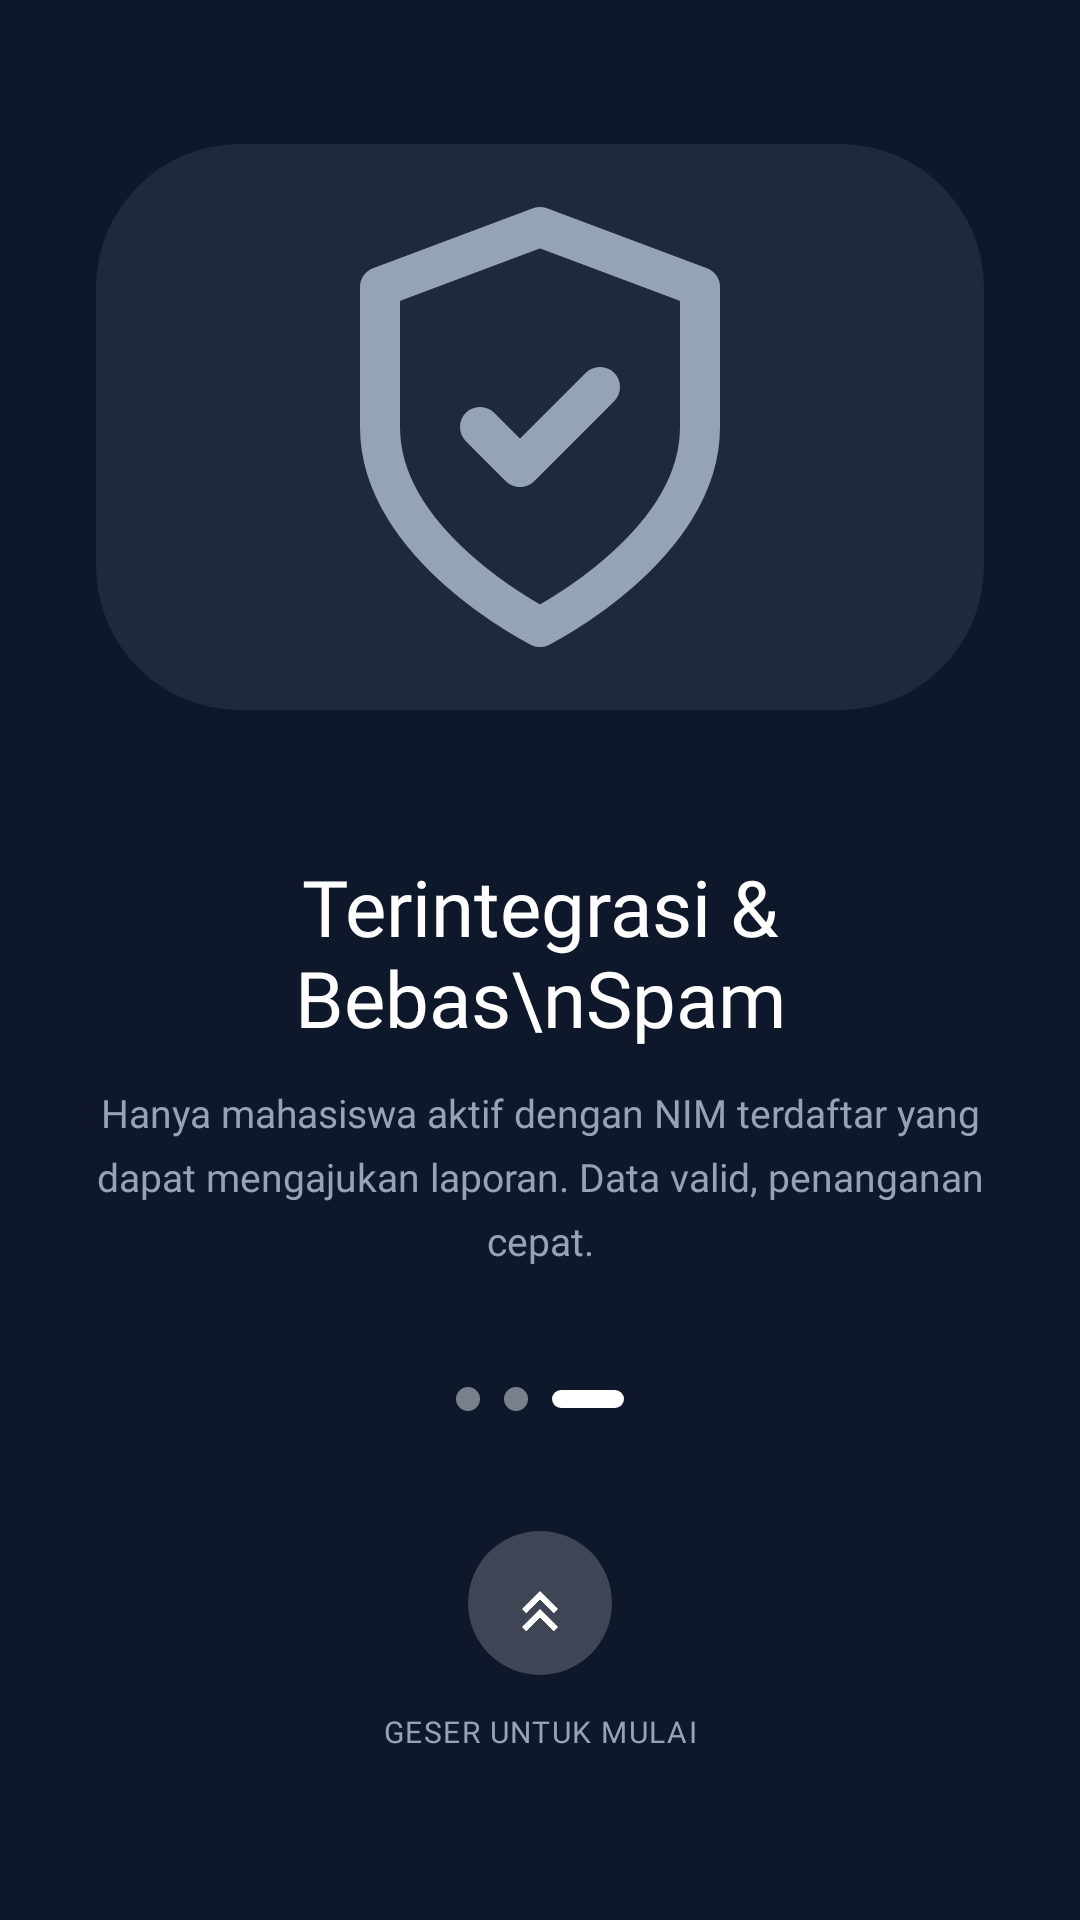

The Android layout XML behind this screen, and the referenced resources:
<!-- AndroidManifest.xml: application theme Theme.UTS -->
<!-- res/layout/activity_fragment_onboarding_dark.xml -->
<?xml version="1.0" encoding="utf-8"?>
<androidx.constraintlayout.widget.ConstraintLayout xmlns:android="http://schemas.android.com/apk/res/android"
    xmlns:app="http://schemas.android.com/apk/res-auto"
    android:layout_width="match_parent"
    android:layout_height="match_parent"
    android:background="#0F172A"
    android:padding="32dp">

    <FrameLayout
        android:id="@+id/flImageContainerDark"
        android:layout_width="match_parent"
        android:layout_height="0dp"
        android:layout_marginTop="16dp"
        android:layout_marginBottom="48dp"
        android:background="@drawable/bg_onboarding_card_dark"
        app:layout_constraintBottom_toTopOf="@id/tvTitleDark"
        app:layout_constraintTop_toTopOf="parent">

        <ImageView
            android:layout_width="160dp"
            android:layout_height="160dp"
            android:layout_gravity="center"
            android:src="@drawable/ic_shield_check_outline"
            app:tint="#94A3B8" /> </FrameLayout>

    <TextView
        android:id="@+id/tvTitleDark"
        android:layout_width="match_parent"
        android:layout_height="wrap_content"
        android:layout_marginBottom="12dp"
        android:fontFamily="@font/inter_extrabold"
        android:text="Terintegrasi &amp; Bebas\nSpam"
        android:gravity="center"
        android:textColor="@color/white"
        android:textSize="26sp"
        app:layout_constraintBottom_toTopOf="@id/tvDescDark" />

    <TextView
        android:id="@+id/tvDescDark"
        android:layout_width="match_parent"
        android:layout_height="wrap_content"
        android:layout_marginBottom="40dp"
        android:fontFamily="@font/inter_regular"
        android:gravity="center"
        android:lineSpacingExtra="6dp"
        android:text="Hanya mahasiswa aktif dengan NIM terdaftar yang dapat mengajukan laporan. Data valid, penanganan cepat."
        android:textColor="#94A3B8"
        android:textSize="13sp"
        app:layout_constraintBottom_toTopOf="@id/layoutDotsDark" />

    <LinearLayout
        android:id="@+id/layoutDotsDark"
        android:layout_width="wrap_content"
        android:layout_height="wrap_content"
        android:layout_marginBottom="40dp"
        android:gravity="center"
        android:orientation="horizontal"
        app:layout_constraintBottom_toTopOf="@id/btnStartWrapper"
        app:layout_constraintEnd_toEndOf="parent"
        app:layout_constraintStart_toStartOf="parent">

        <View
            android:layout_width="8dp"
            android:layout_height="8dp"
            android:layout_marginEnd="8dp"
            android:background="@drawable/bg_dot_inactive"
            android:alpha="0.5" /> <View
        android:layout_width="8dp"
        android:layout_height="8dp"
        android:layout_marginEnd="8dp"
        android:background="@drawable/bg_dot_inactive"
        android:alpha="0.5" />

        <View
            android:layout_width="24dp"
            android:layout_height="6dp"
            android:background="@drawable/bg_dot_active"
            android:backgroundTint="@color/white" /> </LinearLayout>

    <LinearLayout
        android:id="@+id/btnStartWrapper"
        android:layout_width="wrap_content"
        android:layout_height="wrap_content"
        android:layout_marginBottom="24dp"
        android:gravity="center"
        android:orientation="vertical"
        app:layout_constraintBottom_toBottomOf="parent"
        app:layout_constraintEnd_toEndOf="parent"
        app:layout_constraintStart_toStartOf="parent">

        <FrameLayout
            android:layout_width="48dp"
            android:layout_height="48dp"
            android:background="@drawable/bg_button_start">

            <ImageView
                android:layout_width="24dp"
                android:layout_height="24dp"
                android:layout_gravity="center"
                android:src="@drawable/ic_arrow_up_double" />
        </FrameLayout>

        <TextView
            android:layout_width="wrap_content"
            android:layout_height="wrap_content"
            android:layout_marginTop="12dp"
            android:fontFamily="@font/inter_bold"
            android:letterSpacing="0.05"
            android:text="GESER UNTUK MULAI"
            android:textColor="#94A3B8"
            android:textSize="10sp" />
    </LinearLayout>

</androidx.constraintlayout.widget.ConstraintLayout>
<!-- resources referenced by this layout -->
<resources>
  <color name="white">#FFFFFF</color>
  <!-- drawable bg_button_start (drawable) -->
  <?xml version="1.0" encoding="utf-8"?>
  <shape xmlns:android="http://schemas.android.com/apk/res/android" android:shape="oval">
      <solid android:color="#33FFFFFF" /> <size android:width="48dp" android:height="48dp" />
  </shape>
  <!-- drawable bg_dot_active (drawable) -->
  <?xml version="1.0" encoding="utf-8"?>
  <shape xmlns:android="http://schemas.android.com/apk/res/android">
      <solid android:color="#2563EB" /> <corners android:radius="10dp" />
      <size android:width="24dp" android:height="6dp" />
  </shape>
  <!-- drawable bg_dot_inactive (drawable) -->
  <?xml version="1.0" encoding="utf-8"?>
  <shape xmlns:android="http://schemas.android.com/apk/res/android">
      <solid android:color="#E2E8F0" /> <corners android:radius="10dp" />
      <size android:width="8dp" android:height="8dp" />
  </shape>
  <!-- drawable bg_onboarding_card_dark (drawable) -->
  <?xml version="1.0" encoding="utf-8"?>
  <shape xmlns:android="http://schemas.android.com/apk/res/android">
      <solid android:color="#1E293B" /> <corners android:radius="48dp" />
  </shape>
  <!-- drawable ic_arrow_up_double (drawable) -->
  <vector xmlns:android="http://schemas.android.com/apk/res/android"
      android:width="24dp" android:height="24dp"
      android:viewportWidth="24" android:viewportHeight="24">
      <path android:fillColor="#FFFFFF"
          android:pathData="M12,8l-6,6 1.41,1.41L12,10.83l4.59,4.58L18,14z"/>
      <path android:fillColor="#FFFFFF"
          android:pathData="M12,14l-6,6 1.41,1.41L12,16.83l4.59,4.58L18,20z"/>
  </vector>
  <!-- drawable ic_shield_check_outline (drawable) -->
  <vector xmlns:android="http://schemas.android.com/apk/res/android"
      android:width="24dp" android:height="24dp"
      android:viewportWidth="24" android:viewportHeight="24">
      <path android:fillColor="#00000000" android:strokeColor="#94A3B8"
          android:strokeWidth="2" android:strokeLineCap="round" android:strokeLineJoin="round"
          android:pathData="M12,22s8,-4 8,-10V5l-8,-3 -8,3v7c0,6 8,10 8,10z"/>
      <path android:fillColor="#00000000" android:strokeColor="#94A3B8"
          android:strokeWidth="2" android:strokeLineCap="round" android:strokeLineJoin="round"
          android:pathData="M9,12l2,2 4,-4"/>
  </vector>
  <style name="Theme.UTS" parent="Base.Theme.UTS" />
  <style name="Base.Theme.UTS" parent="Theme.Material3.DayNight.NoActionBar">
          
          
  
          
          <item name="android:windowSplashScreenBackground">#2563EB</item>
          
          <item name="android:windowSplashScreenAnimatedIcon">@android:color/transparent</item>
      </style>
</resources>
